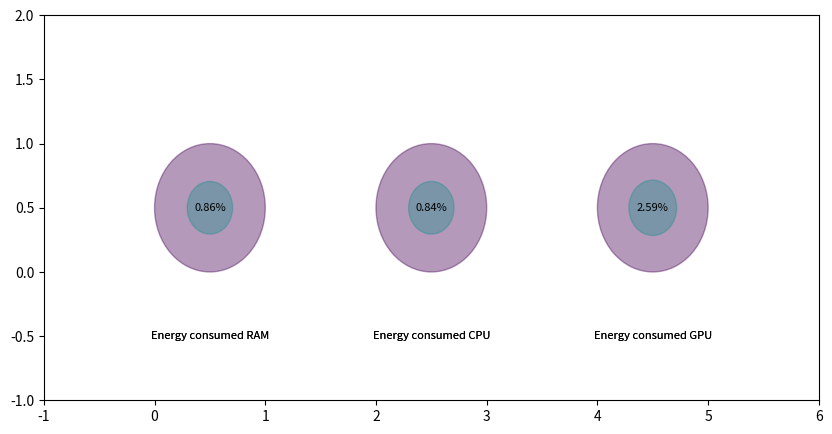

This figure's Python source:
import pandas as pd
import matplotlib.pyplot as plt
import numpy as np

def circular_plot(data):
    if not isinstance(data, pd.DataFrame):
        raise ValueError("Input must be a pandas DataFrame.")
    
    num_objects = len(data)
    num_features = len(data.columns)
    
    # fig, ax = plt.subplots()
    fig, ax = plt.subplots(figsize=(10, 5))
    # axs.set_aspect('equal')
    # ax.axis('off')  # Hide axes

    # Normalize each column to [0, 1] for scaling radii
    

    colors = plt.cm.viridis(np.linspace(0, 1, num_features))

    radius = []
    for i, col in enumerate(data.columns):
        vals = data.values[:,i]
        radius.append((vals / vals.max()) * 0.5)

    radius = np.array(radius)

    norm_radius = 0.2 + (radius) * (0.5 - 0.2) / 0.5

    for i, col in enumerate(data.columns):
        for j in range(num_objects):
            
            # radius = radius[j]
            x = 0.5 + i*2
            y = 0.5 
            
            circle = plt.Circle((x, y), radius=norm_radius[i][j]   , alpha=0.4, color=colors[j], label=col)
            ax.add_patch(circle)
            # if radius[j] < 0.5:
            ax.text(x, -0.5, f'Energy consumed {col}' , ha='center', va='center', fontsize=8, color='black')
            if norm_radius[i][j] < 0.5:   
                ax.text(x, y, f'{round(radius[i][j]*100,2)}%' , ha='center', va='center', fontsize=8, color='black')

            # ax.set_xlim(0, 1)
            # ax.set_ylim(0, 1)   
        # print(f"Column: {col}, Radius: {radius}")
    
    ax.set_xlim(-1, num_features * 2)
    ax.set_ylim(-1, 2 )

    # Add legend once per column
    # handles, labels = ax.get_legend_handles_labels()
    # by_label = dict(zip(labels, handles))
    # ax.legend(by_label.values(), by_label.keys(), loc='upper right')

    # plt.title("Circular Plot by Column and Value")
    plt.show()

data = pd.DataFrame({
    'RAM': [0.348, 0.006],
    'CPU': [1.482, 0.025],
    'GPU': [0.135, 0.007],
})

print(data)

circular_plot(data)
    